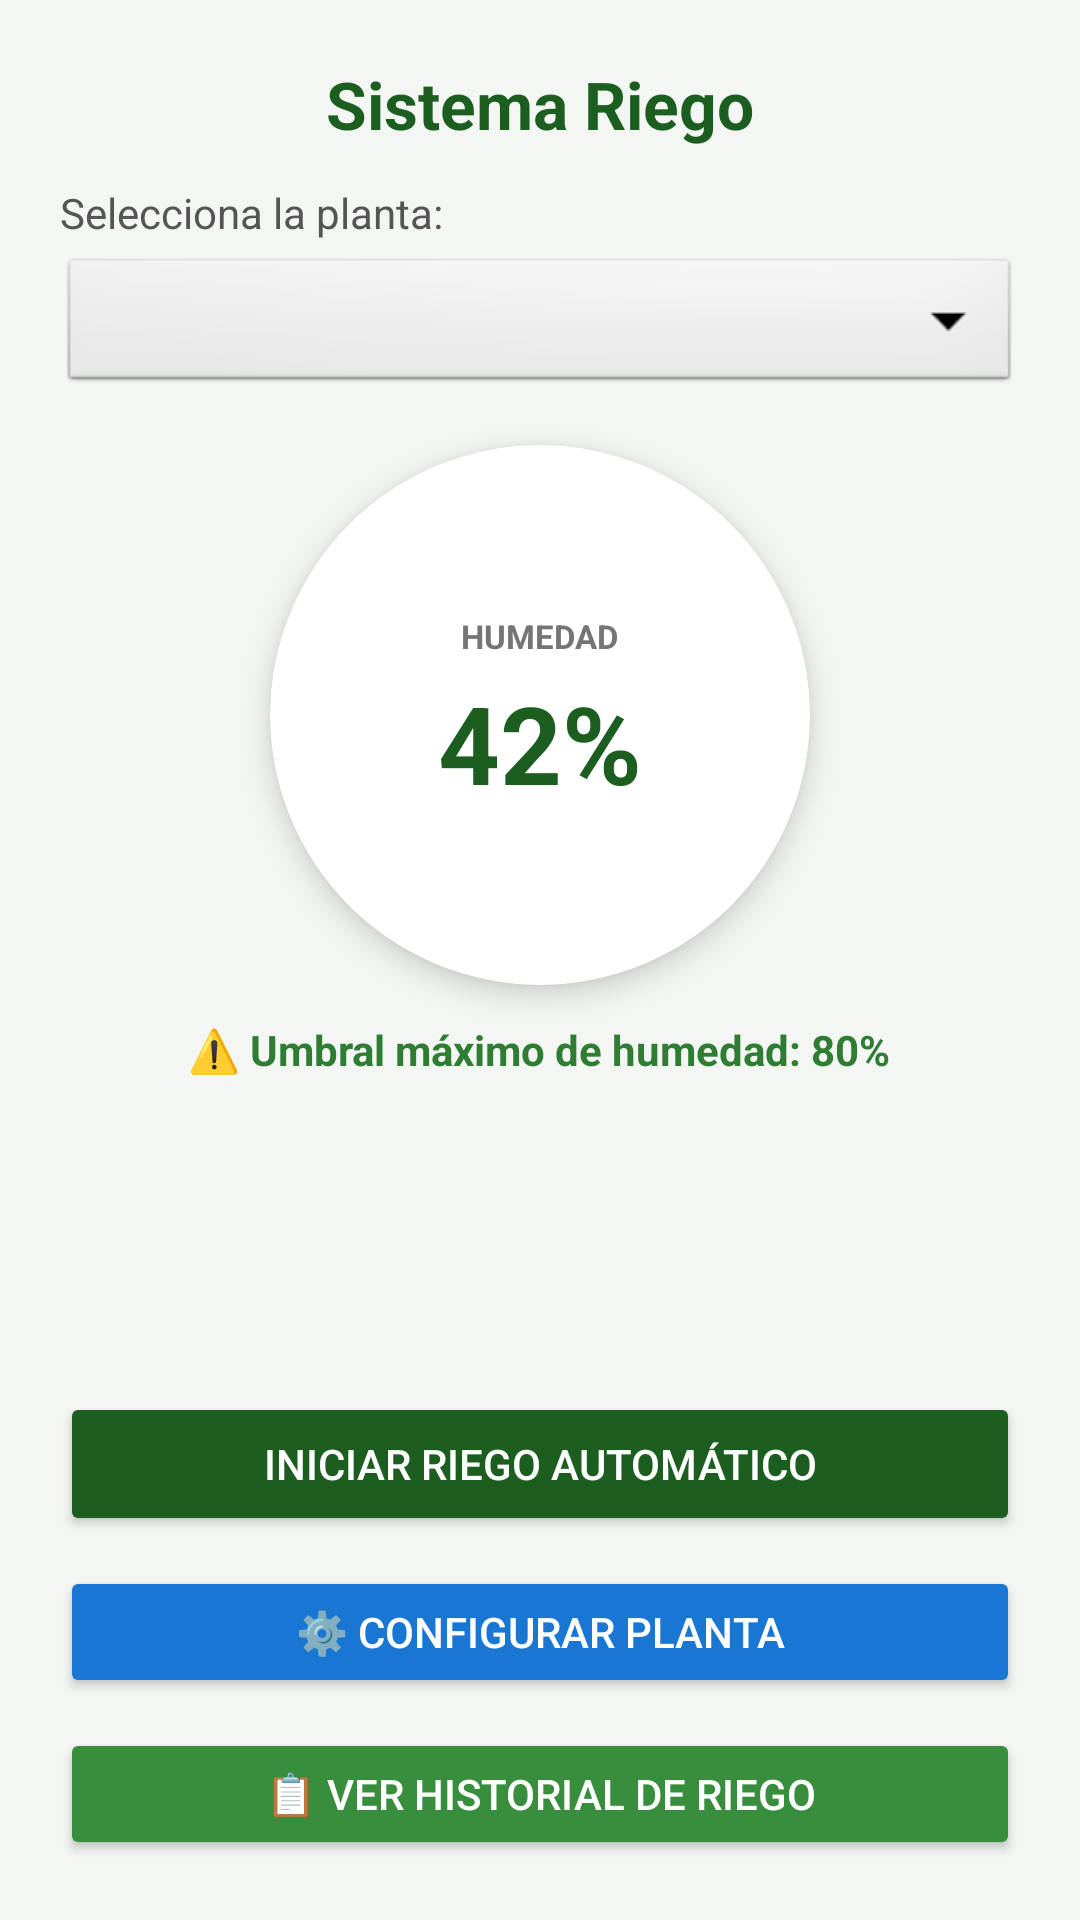

Here is an Android app screen rendered from its layout file. Give the layout XML and the strings, colors and styles it references.
<!-- AndroidManifest.xml: application theme Theme.Valessé -->
<!-- res/layout/activity_monitoreo.xml -->
<?xml version="1.0" encoding="utf-8"?>
<LinearLayout xmlns:android="http://schemas.android.com/apk/res/android"
    xmlns:app="http://schemas.android.com/apk/res-auto"
    android:layout_width="match_parent"
    android:layout_height="match_parent"
    android:orientation="vertical"
    android:padding="20dp"
    android:gravity="center_horizontal"
    android:background="#F4F6F4">

    
    <TextView
        android:id="@+id/tvTituloMonitoreo"
        android:layout_width="wrap_content"
        android:layout_height="wrap_content"
        android:text="Sistema Riego"
        android:textSize="22sp"
        android:textStyle="bold"
        android:textColor="#1B5E20"
        android:layout_marginBottom="12dp" />

    
    <TextView
        android:layout_width="match_parent"
        android:layout_height="wrap_content"
        android:text="Selecciona la planta:"
        android:textSize="14sp"
        android:textColor="#555555"
        android:layout_marginBottom="4dp" />

    <Spinner
        android:id="@+id/spPlantasMonitoreo"
        android:layout_width="match_parent"
        android:layout_height="48dp"
        android:background="@android:drawable/btn_dropdown"
        android:layout_marginBottom="16dp" />

    
    <androidx.cardview.widget.CardView
        android:layout_width="180dp"
        android:layout_height="180dp"
        app:cardCornerRadius="90dp"
        app:cardElevation="6dp"
        android:layout_gravity="center"
        android:layout_marginBottom="12dp"
        app:cardBackgroundColor="#FFFFFF">

        <LinearLayout
            android:layout_width="match_parent"
            android:layout_height="match_parent"
            android:orientation="vertical"
            android:gravity="center"
            android:padding="12dp">

            <TextView
                android:layout_width="wrap_content"
                android:layout_height="wrap_content"
                android:text="HUMEDAD"
                android:textSize="11sp"
                android:textColor="#757575"
                android:textStyle="bold"
                android:layout_marginBottom="4dp" />

            
            <TextView
                android:id="@+id/tvEstadoHumedad"
                android:layout_width="wrap_content"
                android:layout_height="wrap_content"
                android:text="42%"
                android:textSize="36sp"
                android:textColor="#1B5E20"
                android:textStyle="bold"
                android:gravity="center" />
        </LinearLayout>
    </androidx.cardview.widget.CardView>

    
    <TextView
        android:id="@+id/tvInfoProgramacion"
        android:layout_width="wrap_content"
        android:layout_height="wrap_content"
        android:text="⚠️ Umbral máximo de humedad: 80%"
        android:textSize="14sp"
        android:textColor="#2E7D32"
        android:textStyle="bold"
        android:layout_marginBottom="16dp"
        android:gravity="center" />

    
    <View
        android:layout_width="match_parent"
        android:layout_height="0dp"
        android:layout_weight="1" />

    
    <Button
        android:id="@+id/btnActivarRiego"
        android:layout_width="match_parent"
        android:layout_height="48dp"
        android:text="INICIAR RIEGO AUTOMÁTICO"
        android:backgroundTint="#1B5E20"
        android:textColor="#FFFFFF"
        android:textSize="14sp"
        android:layout_marginBottom="10dp"
        app:cornerRadius="8dp" />

    <Button
        android:id="@+id/btnConfigurar"
        android:layout_width="match_parent"
        android:layout_height="44dp"
        android:text="⚙️ Configurar Planta"
        android:onClick="irAConfiguracion"
        android:backgroundTint="#1976D2"
        android:textColor="#FFFFFF"
        android:layout_marginBottom="10dp"
        app:cornerRadius="8dp" />

    <Button
        android:id="@+id/btnVerHistorial"
        android:layout_width="match_parent"
        android:layout_height="44dp"
        android:text="📋 Ver Historial de Riego"
        android:onClick="irAHistorial"
        android:backgroundTint="#388E3C"
        android:textColor="#FFFFFF"
        app:cornerRadius="8dp" />

</LinearLayout>
<!-- resources referenced by this layout -->
<resources>
  <style name="Theme.Valessé" parent="Base.Theme.Valessé" />
  <style name="Base.Theme.Valessé" parent="Theme.Material3.DayNight.NoActionBar">
          
          
      </style>
</resources>
